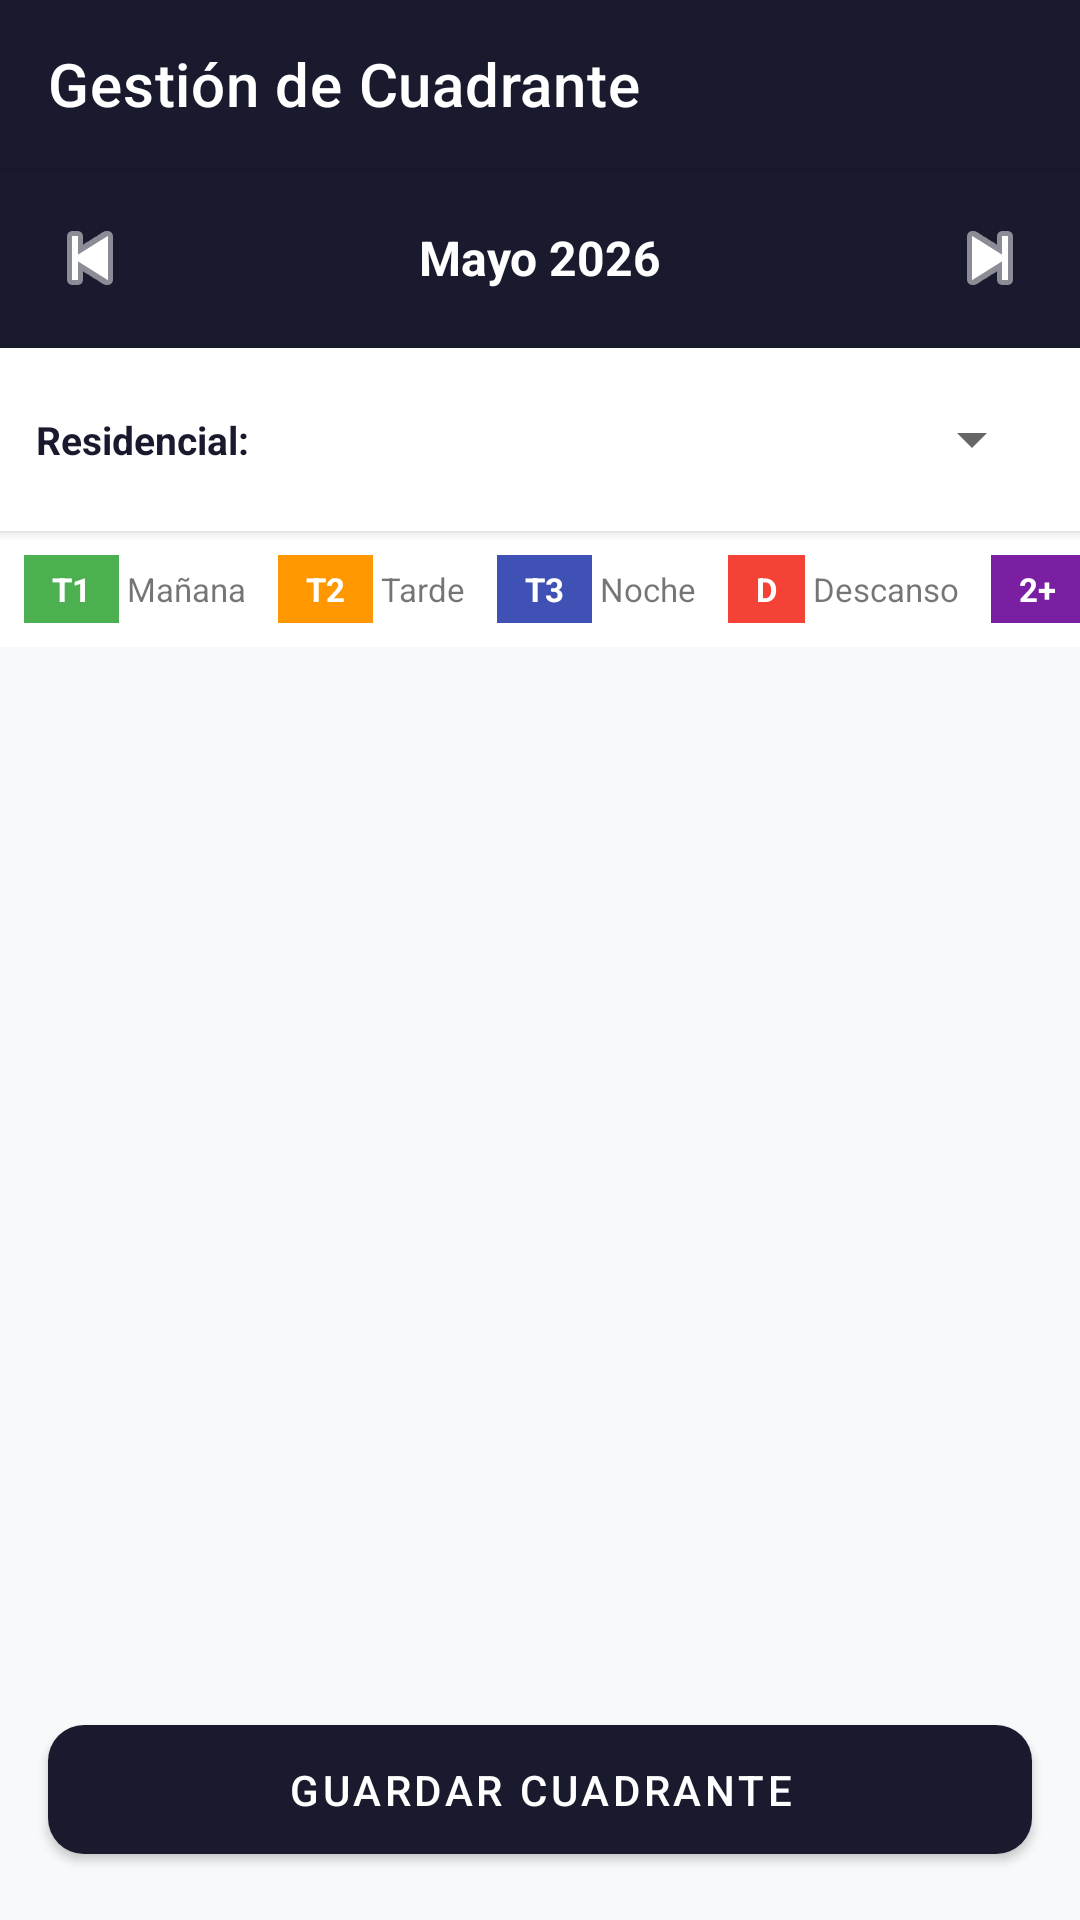

Produce the Android XML layout that renders to this screen, including the resource entries it uses.
<!-- AndroidManifest.xml: application theme Theme.ProntoCheck -->
<!-- res/layout/activity_cuadrante.xml -->
<?xml version="1.0" encoding="utf-8"?>
<androidx.coordinatorlayout.widget.CoordinatorLayout
    xmlns:android="http://schemas.android.com/apk/res/android"
    xmlns:app="http://schemas.android.com/apk/res-auto"
    android:layout_width="match_parent"
    android:layout_height="match_parent"
    android:background="#F8F9FA">

    <com.google.android.material.appbar.AppBarLayout
        android:layout_width="match_parent"
        android:layout_height="wrap_content">
        <com.google.android.material.appbar.MaterialToolbar
            android:id="@+id/toolbar"
            android:layout_width="match_parent"
            android:layout_height="?attr/actionBarSize"
            android:background="#1A1A2E"
            app:titleTextColor="#FFFFFF"
            app:title="Gestión de Cuadrante"/>
    </com.google.android.material.appbar.AppBarLayout>

    <LinearLayout
        android:layout_width="match_parent"
        android:layout_height="match_parent"
        android:orientation="vertical"
        app:layout_behavior="@string/appbar_scrolling_view_behavior">

        
        <LinearLayout
            android:layout_width="match_parent"
            android:layout_height="wrap_content"
            android:orientation="horizontal"
            android:padding="12dp"
            android:background="#1A1A2E"
            android:gravity="center_vertical">

            <ImageButton
                android:id="@+id/btnMesAnterior"
                android:layout_width="36dp"
                android:layout_height="36dp"
                android:src="@android:drawable/ic_media_previous"
                android:background="?attr/selectableItemBackgroundBorderless"
                android:tint="#FFFFFF"/>

            <TextView
                android:id="@+id/tvMesAnio"
                android:layout_width="0dp"
                android:layout_height="wrap_content"
                android:layout_weight="1"
                android:gravity="center"
                android:text="Mayo 2026"
                android:textColor="#FFFFFF"
                android:textSize="16sp"
                android:textStyle="bold"/>

            <ImageButton
                android:id="@+id/btnMesSiguiente"
                android:layout_width="36dp"
                android:layout_height="36dp"
                android:src="@android:drawable/ic_media_next"
                android:background="?attr/selectableItemBackgroundBorderless"
                android:tint="#FFFFFF"/>
        </LinearLayout>

        
        <LinearLayout
            android:layout_width="match_parent"
            android:layout_height="wrap_content"
            android:orientation="horizontal"
            android:paddingStart="12dp"
            android:paddingEnd="12dp"
            android:paddingTop="8dp"
            android:paddingBottom="8dp"
            android:background="#FFFFFF"
            android:gravity="center_vertical"
            android:elevation="2dp">

            <TextView
                android:layout_width="wrap_content"
                android:layout_height="wrap_content"
                android:text="Residencial:"
                android:textStyle="bold"
                android:textSize="13sp"
                android:textColor="#1A1A2E"
                android:layout_marginEnd="8dp"/>

            <Spinner
                android:id="@+id/spinnerResidencial"
                android:layout_width="match_parent"
                android:layout_height="45dp"/>
        </LinearLayout>

        
        <HorizontalScrollView
            android:layout_width="match_parent"
            android:layout_height="wrap_content"
            android:scrollbars="none"
            android:background="#FFFFFF">

            <LinearLayout
                android:layout_width="wrap_content"
                android:layout_height="wrap_content"
                android:orientation="horizontal"
                android:padding="8dp"
                android:gravity="center_vertical">

                <TextView
                    android:layout_width="wrap_content"
                    android:layout_height="wrap_content"
                    android:text="  T1  "
                    android:textColor="#FFFFFF"
                    android:textStyle="bold"
                    android:textSize="11sp"
                    android:background="#4CAF50"
                    android:padding="4dp"/>
                <TextView
                    android:layout_width="wrap_content"
                    android:layout_height="wrap_content"
                    android:text=" Mañana "
                    android:textSize="11sp"
                    android:layout_marginEnd="8dp"/>

                <TextView
                    android:layout_width="wrap_content"
                    android:layout_height="wrap_content"
                    android:text="  T2  "
                    android:textColor="#FFFFFF"
                    android:textStyle="bold"
                    android:textSize="11sp"
                    android:background="#FF9800"
                    android:padding="4dp"/>
                <TextView
                    android:layout_width="wrap_content"
                    android:layout_height="wrap_content"
                    android:text=" Tarde "
                    android:textSize="11sp"
                    android:layout_marginEnd="8dp"/>

                <TextView
                    android:layout_width="wrap_content"
                    android:layout_height="wrap_content"
                    android:text="  T3  "
                    android:textColor="#FFFFFF"
                    android:textStyle="bold"
                    android:textSize="11sp"
                    android:background="#3F51B5"
                    android:padding="4dp"/>
                <TextView
                    android:layout_width="wrap_content"
                    android:layout_height="wrap_content"
                    android:text=" Noche "
                    android:textSize="11sp"
                    android:layout_marginEnd="8dp"/>

                <TextView
                    android:layout_width="wrap_content"
                    android:layout_height="wrap_content"
                    android:text="  D  "
                    android:textColor="#FFFFFF"
                    android:textStyle="bold"
                    android:textSize="11sp"
                    android:background="#F44336"
                    android:padding="4dp"/>
                <TextView
                    android:layout_width="wrap_content"
                    android:layout_height="wrap_content"
                    android:text=" Descanso "
                    android:textSize="11sp"
                    android:layout_marginEnd="8dp"/>

                <TextView
                    android:layout_width="wrap_content"
                    android:layout_height="wrap_content"
                    android:text="  2+  "
                    android:textColor="#FFFFFF"
                    android:textStyle="bold"
                    android:textSize="11sp"
                    android:background="#7B1FA2"
                    android:padding="4dp"/>
                <TextView
                    android:layout_width="wrap_content"
                    android:layout_height="wrap_content"
                    android:text=" Doblete "
                    android:textSize="11sp"/>
            </LinearLayout>
        </HorizontalScrollView>

        
        <ScrollView
            android:layout_width="match_parent"
            android:layout_height="0dp"
            android:layout_weight="1">

            <HorizontalScrollView
                android:layout_width="match_parent"
                android:layout_height="wrap_content">

                <TableLayout
                    android:id="@+id/tablaCuadrante"
                    android:layout_width="wrap_content"
                    android:layout_height="wrap_content"
                    android:padding="8dp"/>

            </HorizontalScrollView>
        </ScrollView>

        
        <com.google.android.material.button.MaterialButton
            android:id="@+id/btnGuardarCuadrante"
            android:layout_width="match_parent"
            android:layout_height="55dp"
            android:layout_margin="16dp"
            android:text="GUARDAR CUADRANTE"
            android:textColor="#FFFFFF"
            app:backgroundTint="#1A1A2E"
            app:cornerRadius="12dp"/>

    </LinearLayout>
</androidx.coordinatorlayout.widget.CoordinatorLayout>
<!-- resources referenced by this layout -->
<resources>
  <style name="Theme.ProntoCheck" parent="Theme.MaterialComponents.DayNight.NoActionBar">
          
          <item name="colorPrimary">#6650a4</item>
          <item name="colorSecondary">#625b71</item>
  
          
          <item name="android:statusBarColor">#FFFFFF</item>
          <item name="android:windowLightStatusBar">true</item>
      </style>
</resources>
